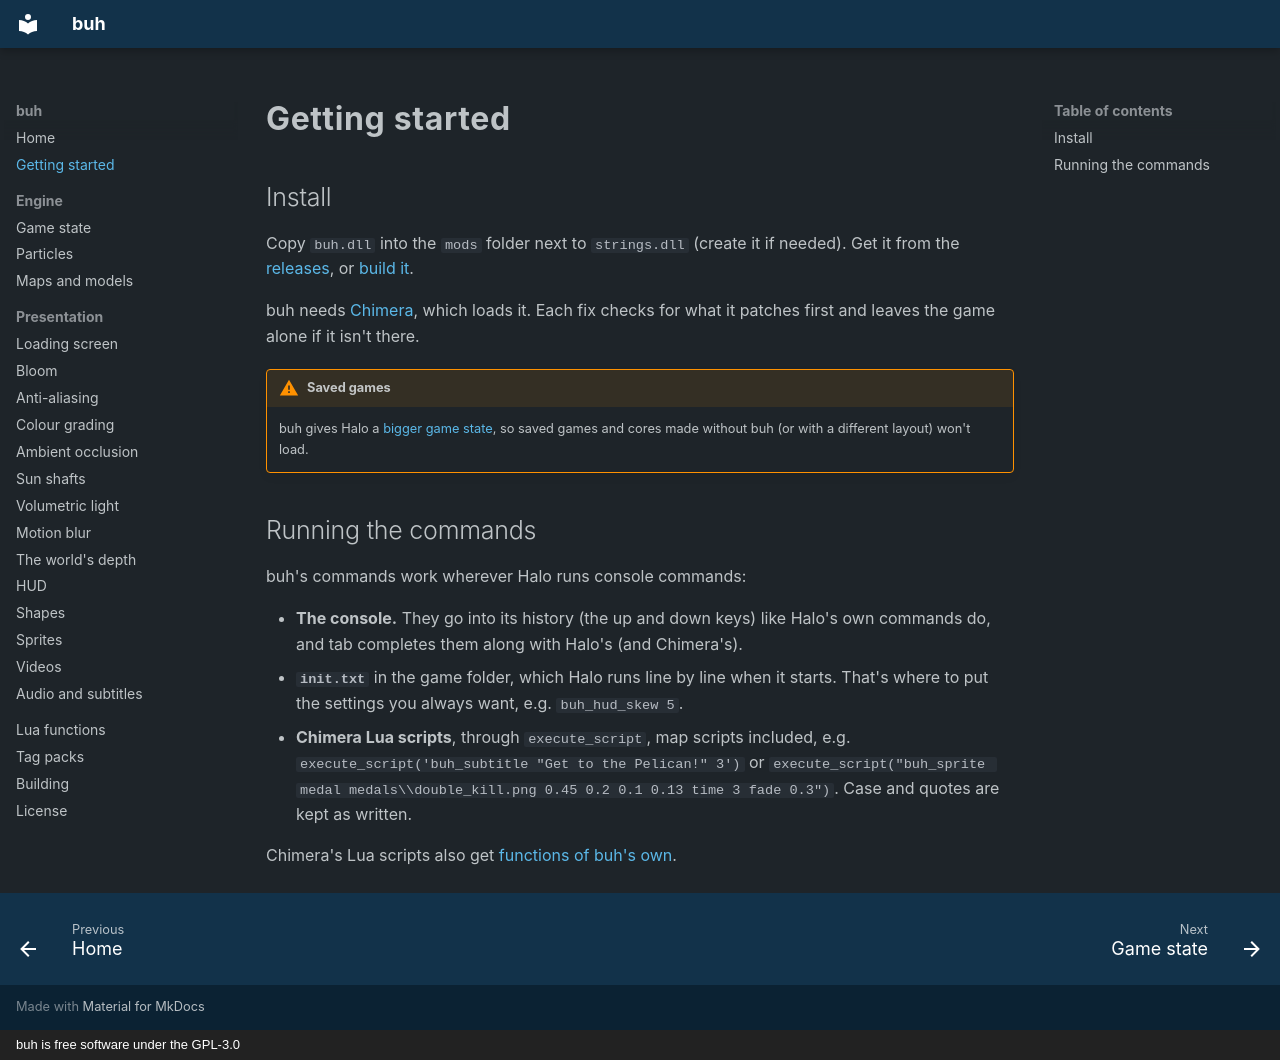

repository: FDervish/buh · page: getting-started/index.html · generator: mkdocs · copyright: buh is free software under the GPL-3.0

# Getting started

## Install

Copy `buh.dll` into the `mods` folder next to `strings.dll` (create it if needed). Get it from the
[releases](https://github.com/FDervish/buh/releases), or [build it](building.md).

buh needs [Chimera](https://github.com/SnowyMouse/chimera), which loads it. Each fix checks for what it patches first
and leaves the game alone if it isn't there.

!!! warning "Saved games"

    buh gives Halo a [bigger game state](game-state.md), so saved games and cores made without buh (or with a
    different layout) won't load.

## Running the commands

buh's commands work wherever Halo runs console commands:

- **The console.** They go into its history (the up and down keys) like Halo's own commands do, and tab completes
  them along with Halo's (and Chimera's).
- **`init.txt`** in the game folder, which Halo runs line by line when it starts. That's where to put the settings
  you always want, e.g. `buh_hud_skew 5`.
- **Chimera Lua scripts**, through `execute_script`, map scripts included, e.g.
  `execute_script('buh_subtitle "Get to the Pelican!" 3')` or
  `execute_script("buh_sprite medal medals\\double_kill.png 0.45 0.2 0.1 0.13 time 3 fade 0.3")`. Case and quotes
  are kept as written.

Chimera's Lua scripts also get [functions of buh's own](lua.md).
